Image classification data set "WHOI40" (Malga-Vision/Anomaly-detection-in-feature-space-for-detecting-changes-in-phytoplankton-populations on GitHub). Class labels (40): Amphidinium species, Asterionellopsis, Ceratium, Chaetoceros didymus flagellate, Chrysochromulina, Corethron, Coscinodiscus, Cylindrotheca, Dactyliosolen fragment Cerataul, Dactyliosolen, Delphineis, Dychtiocya, dynobrion, Emiliania huxleyi, Ephemera, Eucampia, Euglena, Guinardia striata, Gyrodinium, Heterocapsa triquetra, Katodinium or Torodinium, Laboea strobila, Mesodinium species, Paralia, Phaeocystis, Pleurosigma, Prorocentrum, Proterythropsis species, Pseudochattonella farcimen, Pyramimonas longicauda, Rhizosolenia, Skeletonema, Strombidium morphotype 1, Thalassionema, Thalassiosira dirty, Tintinnid, dino30, flagellate species 3, kite flagellates, pennate morphotype 1.

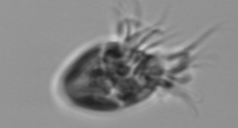
Label: Strombidium morphotype 1

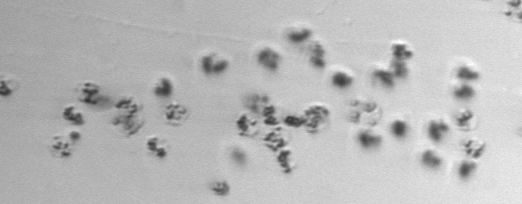
Label: Phaeocystis

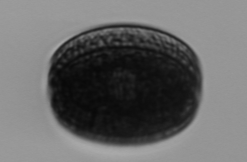
Label: Coscinodiscus

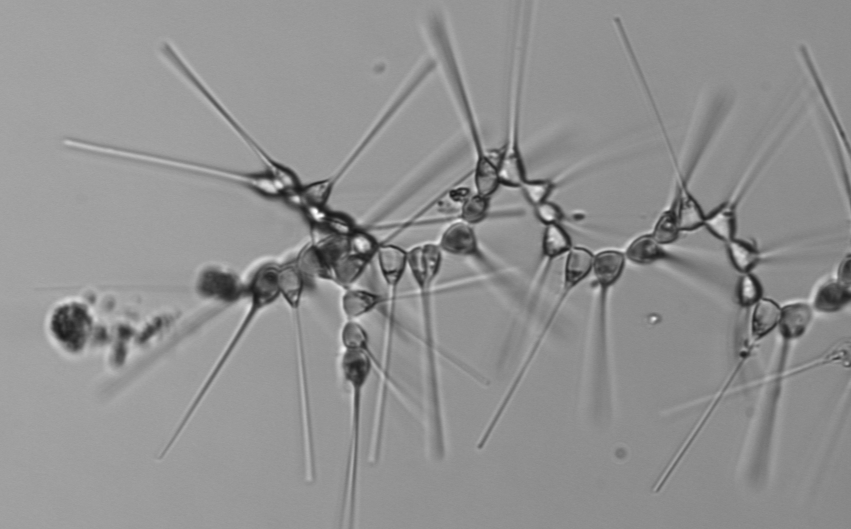
Label: Asterionellopsis

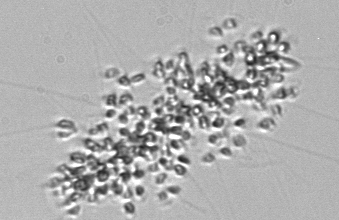
Label: Chaetoceros didymus flagellate

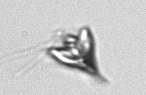
Label: Pyramimonas longicauda
